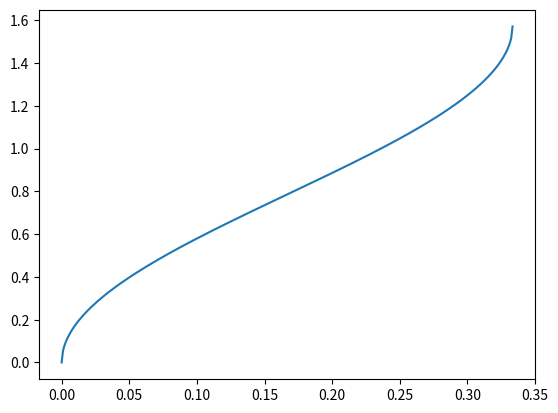
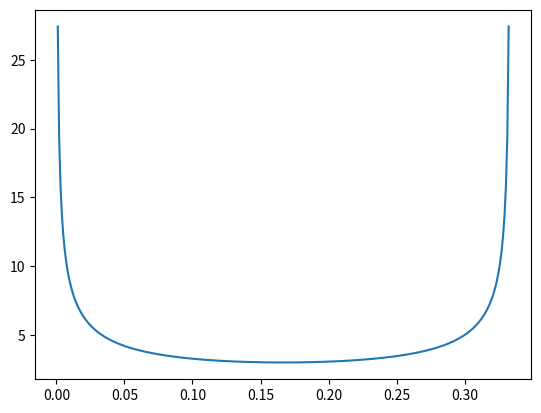

The script that saved these images, in order:
import numpy as np
import matplotlib.pyplot as plt
import sympy as sp

x = sp.Symbol('x')

f = sp.acos(sp.sqrt(1-3*x))
f1 = f.diff(x)
print("f' =", f1)

fig = plt.subplots()
y = np.linspace(0, 1, 1000)
y1 = np.linspace(0, 1, 1000)
q = lambda x: np.arccos(np.sqrt(1-3*x))
g = lambda x: np.sqrt(3)/(2*np.sqrt(x)*np.sqrt(1 - 3*x))

plt.plot(y, q(y))

plt.show()

plt.plot(y1, g(y1))

plt.show()
